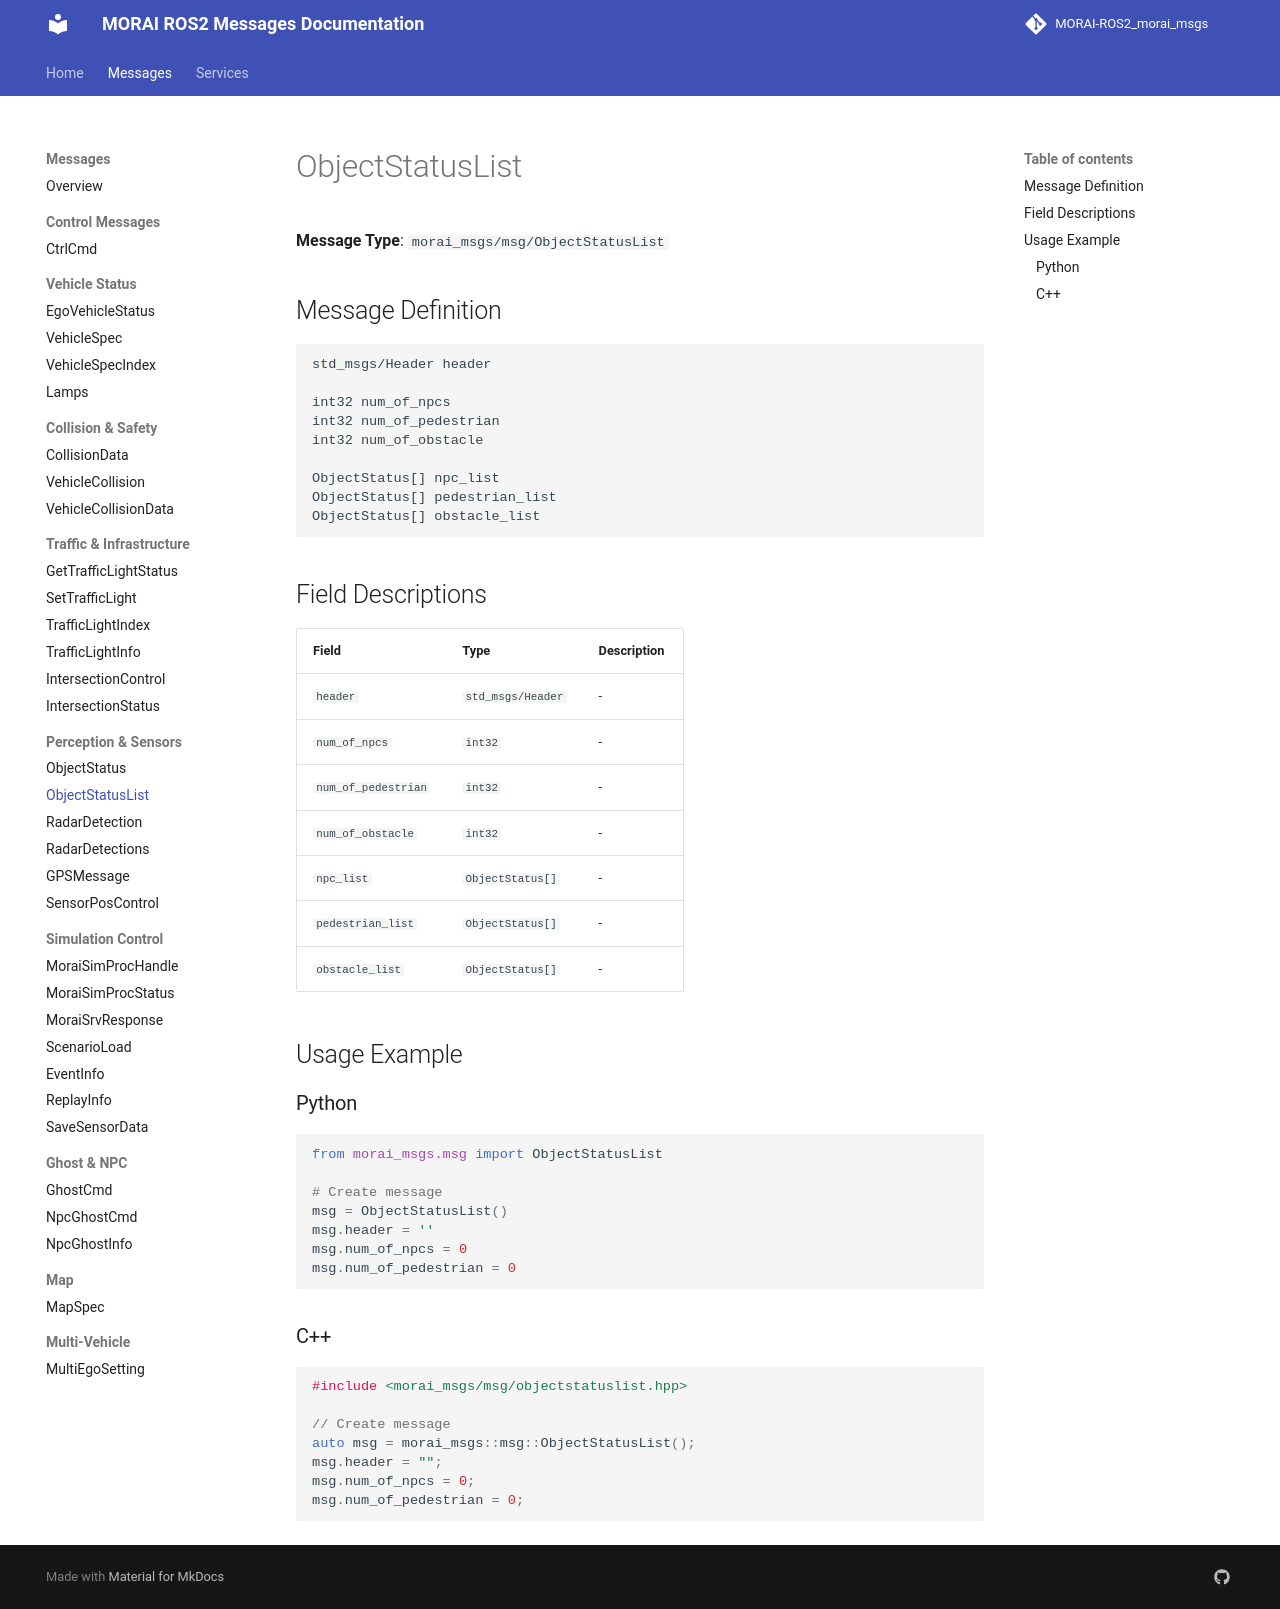

repository: Proejct-MR-2026/MR_Morai-Autoware_Morai-Disturbance-msg · page: messages/ObjectStatusList/index.html · generator: mkdocs

# ObjectStatusList

**Message Type**: `morai_msgs/msg/ObjectStatusList`

## Message Definition

```
std_msgs/Header header

int32 num_of_npcs
int32 num_of_pedestrian
int32 num_of_obstacle

ObjectStatus[] npc_list
ObjectStatus[] pedestrian_list
ObjectStatus[] obstacle_list


```

## Field Descriptions

| Field | Type | Description |
|-------|------|-------------|
| `header` | `std_msgs/Header` | - |
| `num_of_npcs` | `int32` | - |
| `num_of_pedestrian` | `int32` | - |
| `num_of_obstacle` | `int32` | - |
| `npc_list` | `ObjectStatus[]` | - |
| `pedestrian_list` | `ObjectStatus[]` | - |
| `obstacle_list` | `ObjectStatus[]` | - |

## Usage Example

### Python

```python
from morai_msgs.msg import ObjectStatusList

# Create message
msg = ObjectStatusList()
msg.header = ''
msg.num_of_npcs = 0
msg.num_of_pedestrian = 0
```

### C++

```cpp
#include <morai_msgs/msg/objectstatuslist.hpp>

// Create message
auto msg = morai_msgs::msg::ObjectStatusList();
msg.header = "";
msg.num_of_npcs = 0;
msg.num_of_pedestrian = 0;
```
